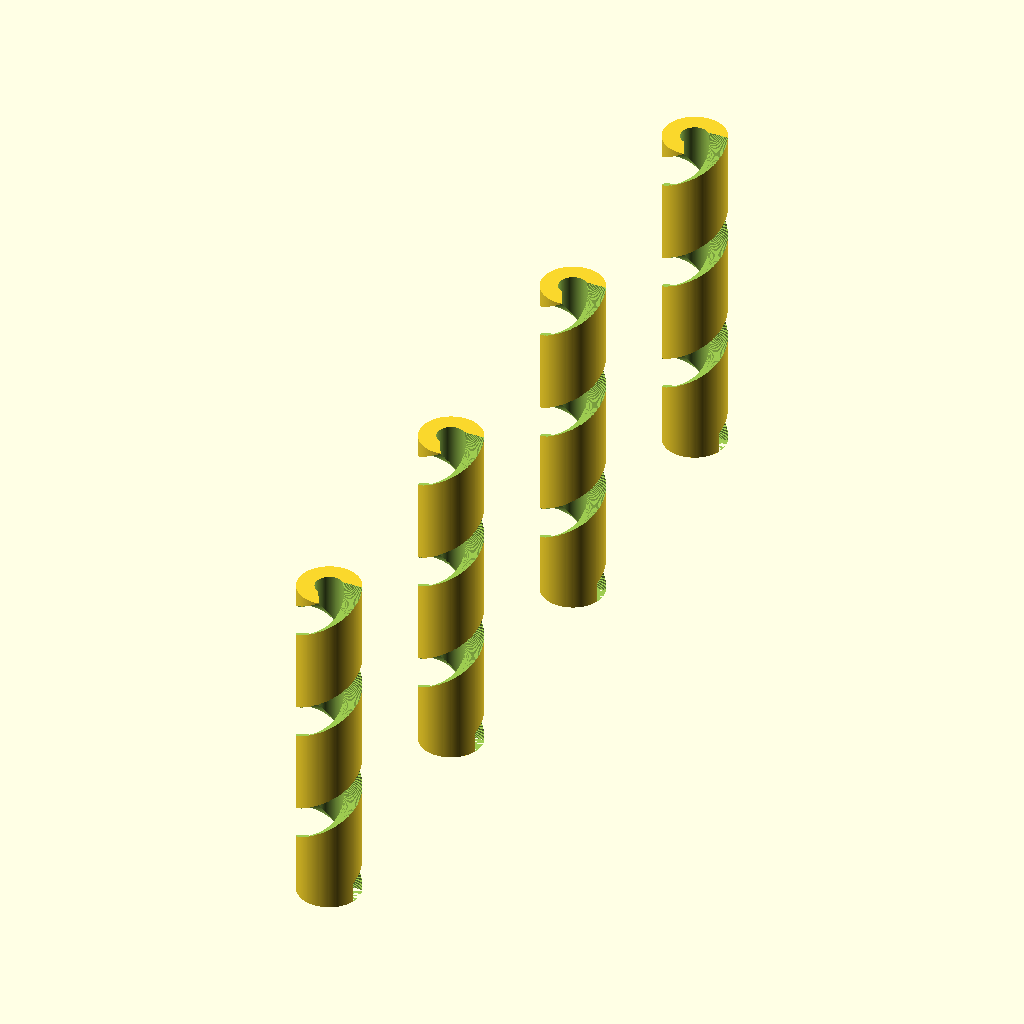
Cell 1: rendered with the file's own defaults.
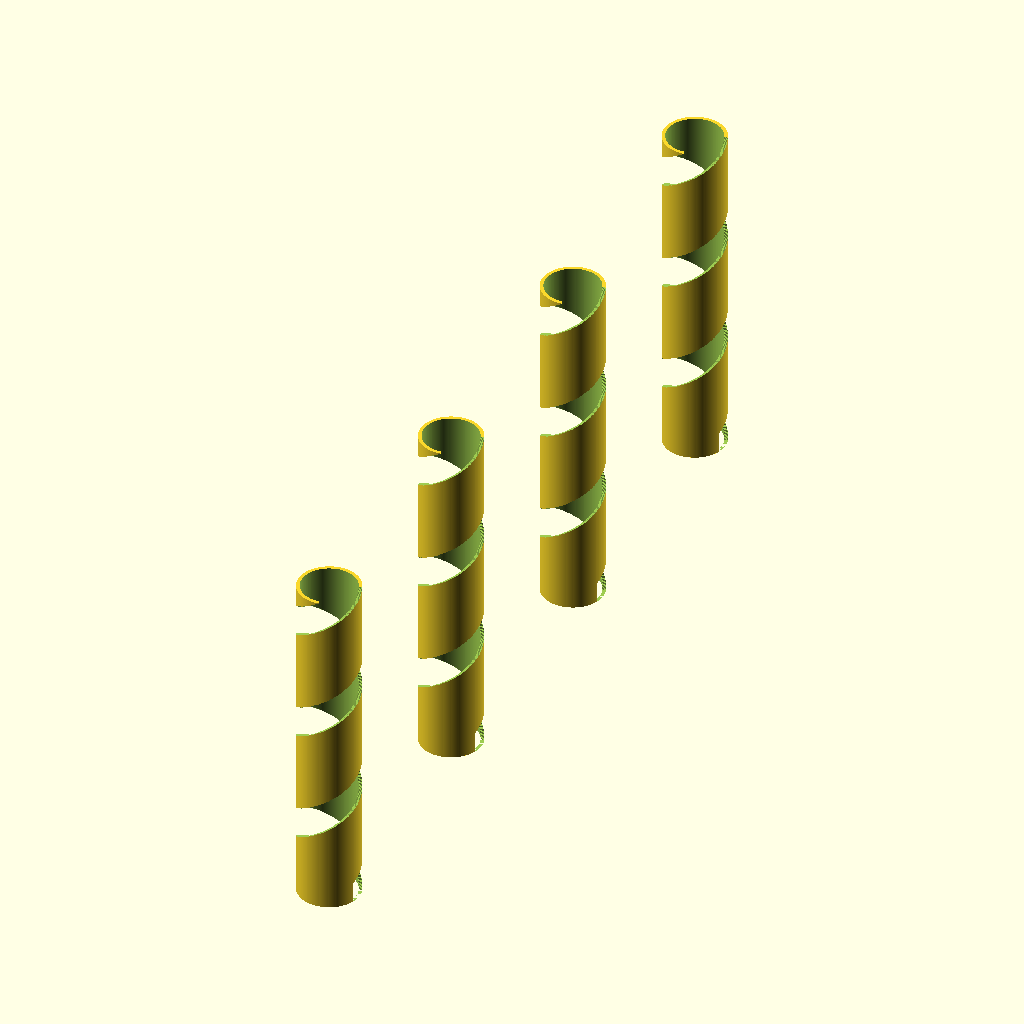
Cell 2: the same model with INNER_DIAMETER = 3.2.
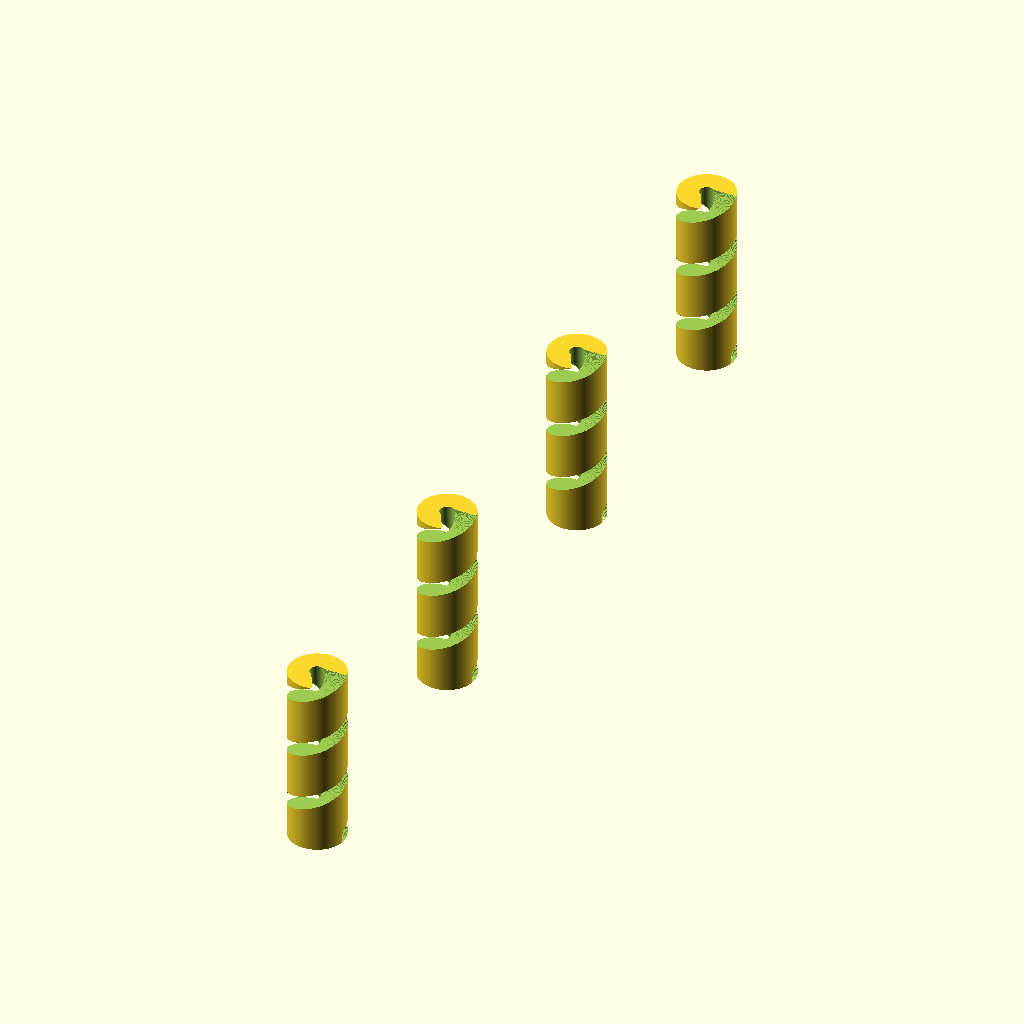
Cell 3: the same model with OUTER_DIAMETER = 5.2.
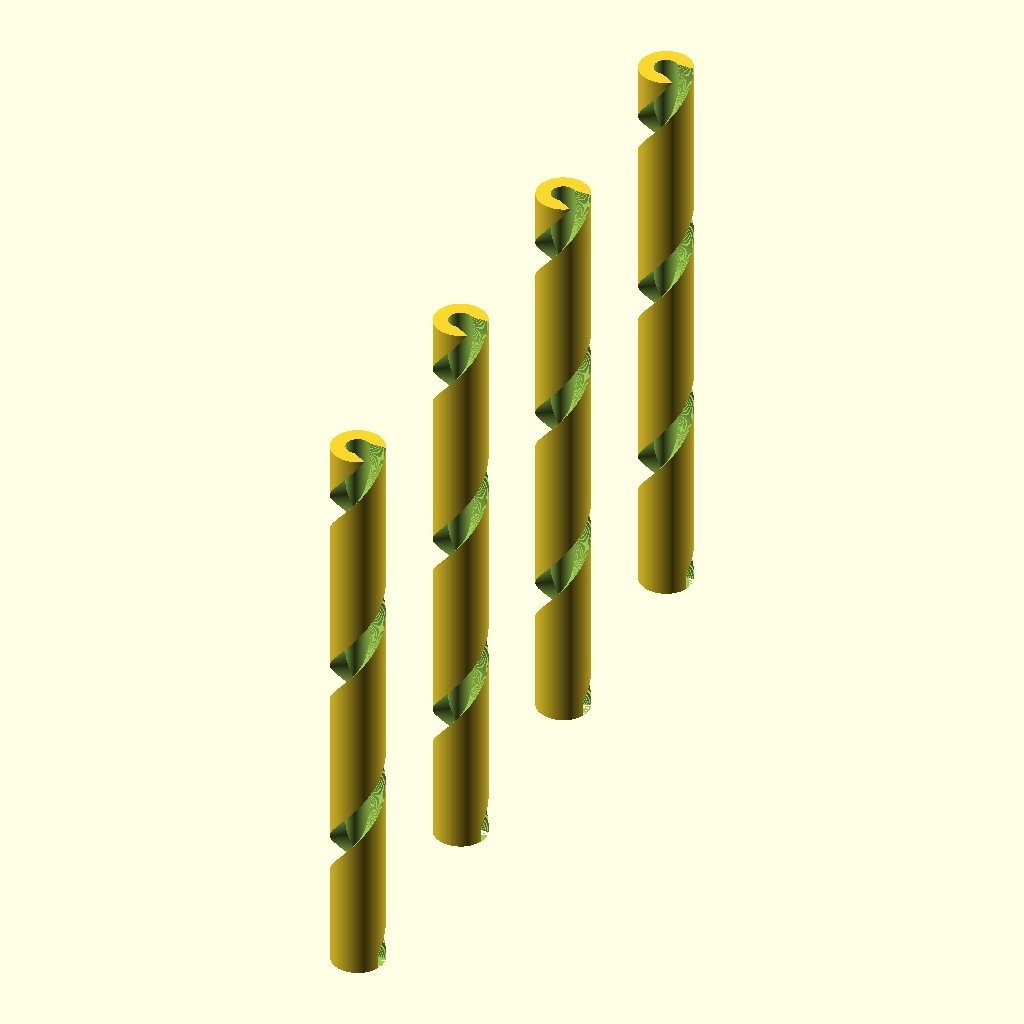
Cell 4: the same model with HEIGHT = 40.
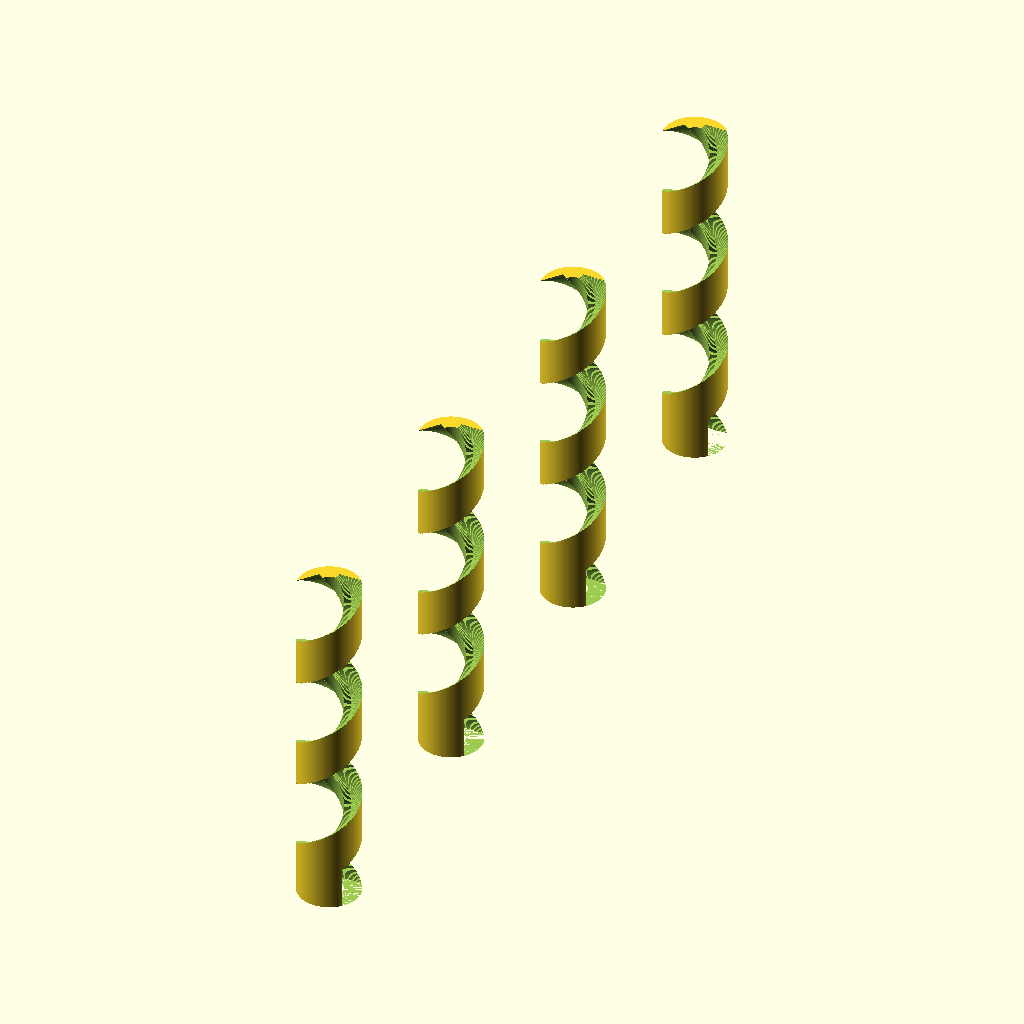
Cell 5: the same model with OPENING = 2.4.
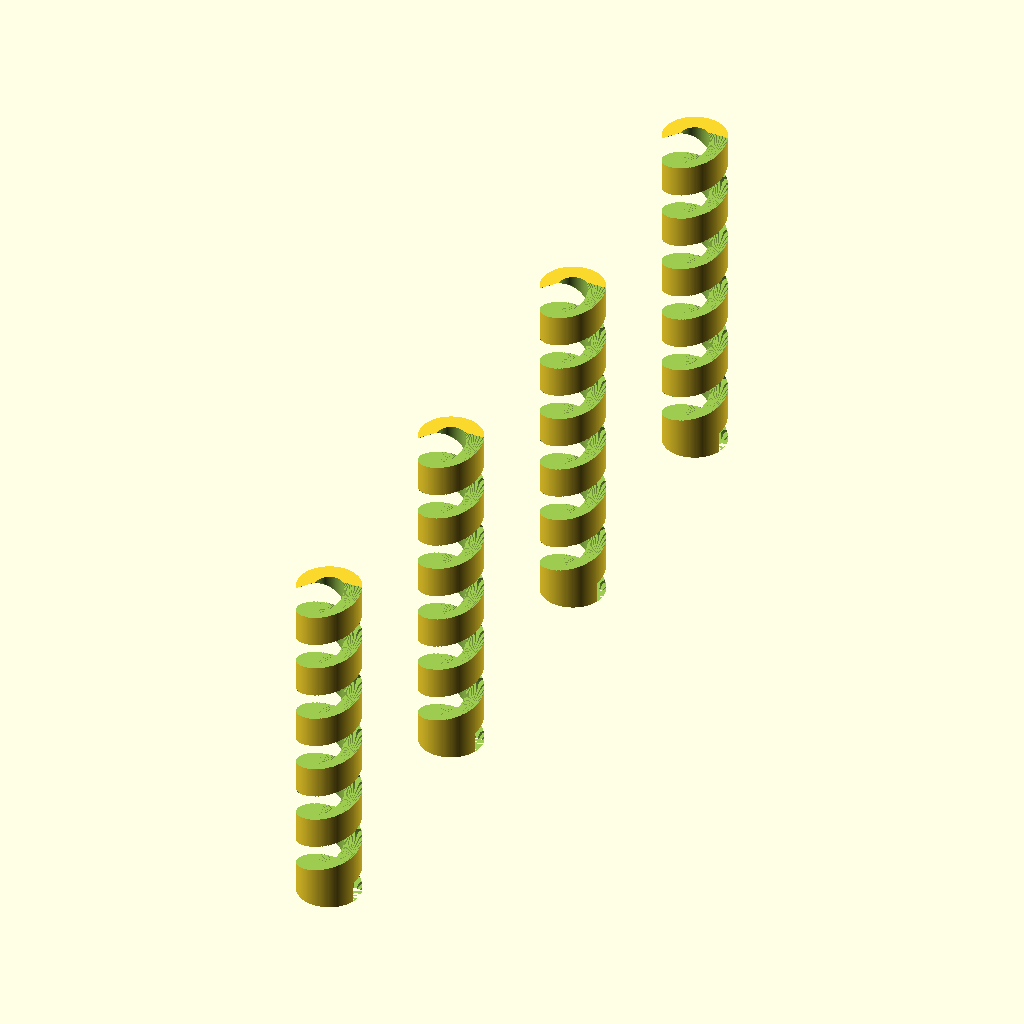
Cell 6 — TURN set to 720, the other parameters unchanged.
The same orthographic view direction (rotation 55°, 0°, 25°; colour scheme Cornfield) for every cell, with the view re-fitted per cell, so scale and position can differ between cells.
The OpenSCAD source (3d-printing/2021-02-03--cable-marker/marker.scad):
$fn = 180;
INNER_DIAMETER = 1.6;
OUTER_DIAMETER = 2.6;
HEIGHT = 20;

OPENING = 1.2; //1.5;
TURN = 360;

module piece(turn, extra=0) {
    difference() {
        // main body
        cylinder(d=OUTER_DIAMETER+extra*2, h=HEIGHT);
        
        // remove central hole
        translate([0, 0, -.5])
        cylinder(d=INNER_DIAMETER, h=HEIGHT+1);

        // carve screw
        for (i=[0:OPENING/50:HEIGHT]) {
            j = i+1;
            k = i-1;
            rotate([0, 0, i/HEIGHT*turn])
            translate([0, -OPENING/2, i])
            cube([OUTER_DIAMETER, OPENING, OPENING]);
        }
    }
}

// make 4 pieces
for (i=[0:3]) {
    translate([0, OUTER_DIAMETER*6*i, 0])
    piece(TURN*3, .50);
}
Parameter table extracted from the source (name, type, default, range or options):
INNER_DIAMETER: number, default 1.6
OUTER_DIAMETER: number, default 2.6
HEIGHT: number, default 20
OPENING: number, default 1.2
TURN: number, default 360
